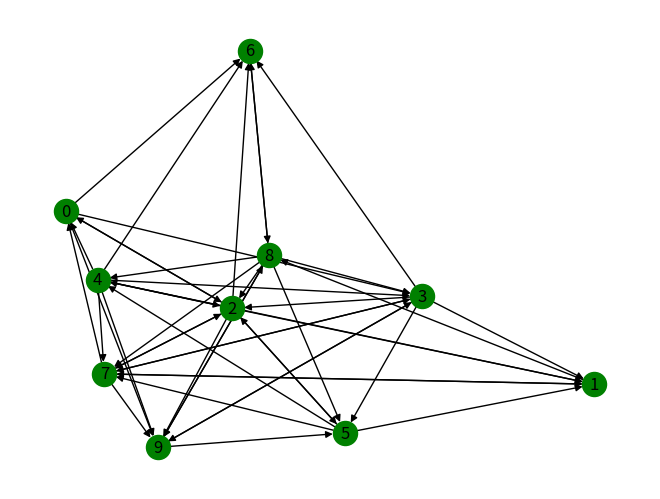

Here is the Python script that generated this plot:
# Importing the necessary libraries to execute the "Random Walk Method"
import networkx as nx
import random
import matplotlib.pyplot as plt
import operator

#select random graph using gnp_random_graph() function of networkx
Graph = nx.gnp_random_graph(10, 0.5, directed=True) #first value = no. of nodes, second value = probability
nx.draw(Graph, with_labels=True, node_color='green') #draw the network graph 
plt.figure(figsize=(15,10))
#plt.show() #to show the graph by plotting it

# random_node is the start node selected randomly
random_node = random.choice([i for i in range(Graph.number_of_nodes())])
dict_counter = {} #initialise the value for all nodes as 0
# increment only for random node by traversing through all neighbors nodes, assign rest as 0
for i in range(Graph.number_of_nodes()):
    if random_node == i : dict_counter[i] = dict_counter.get(i, 0)+1
    else : dict_counter[i] = dict_counter.get(i, 0)

'''for i in (Graph.neighbors(random_node)):
    print(i)'''
    
#Traversing through the neighbors of start node
#Randomy choosing and incrementing means randomly visiting one of the linked pages out of all linked pages, thus the value for that one page increases
for i in range(500):
    list_for_nodes = list(Graph.neighbors(random_node))
    if len(list_for_nodes)==0:# if random_node having no outgoing edges/neighbours
        random_node = random.choice([i for i in range(Graph.number_of_nodes())])
        dict_counter[random_node] = dict_counter[random_node]+1 #randomly choose a value for neighbour and increment
        
    else:
        random_node = random.choice(list_for_nodes) #choose a node randomly from neighbors
        dict_counter[random_node] = dict_counter[random_node]+1
        
# using pagerank() method to provide ranks for the nodes        
rank_node = nx.pagerank(Graph)

#sorting the values of rank and random walk of respective nodes
sorted_rank = sorted(rank_node.items(), key=operator.itemgetter(1))#each tuple in rank_node can be presented as (itemgetter(0), itemgetter(1)), so according to which parameter you want to sort matters
sorted_random_walk = sorted(dict_counter.items(), key=operator.itemgetter(1))
print(sorted_rank)
print(sorted_random_walk)
